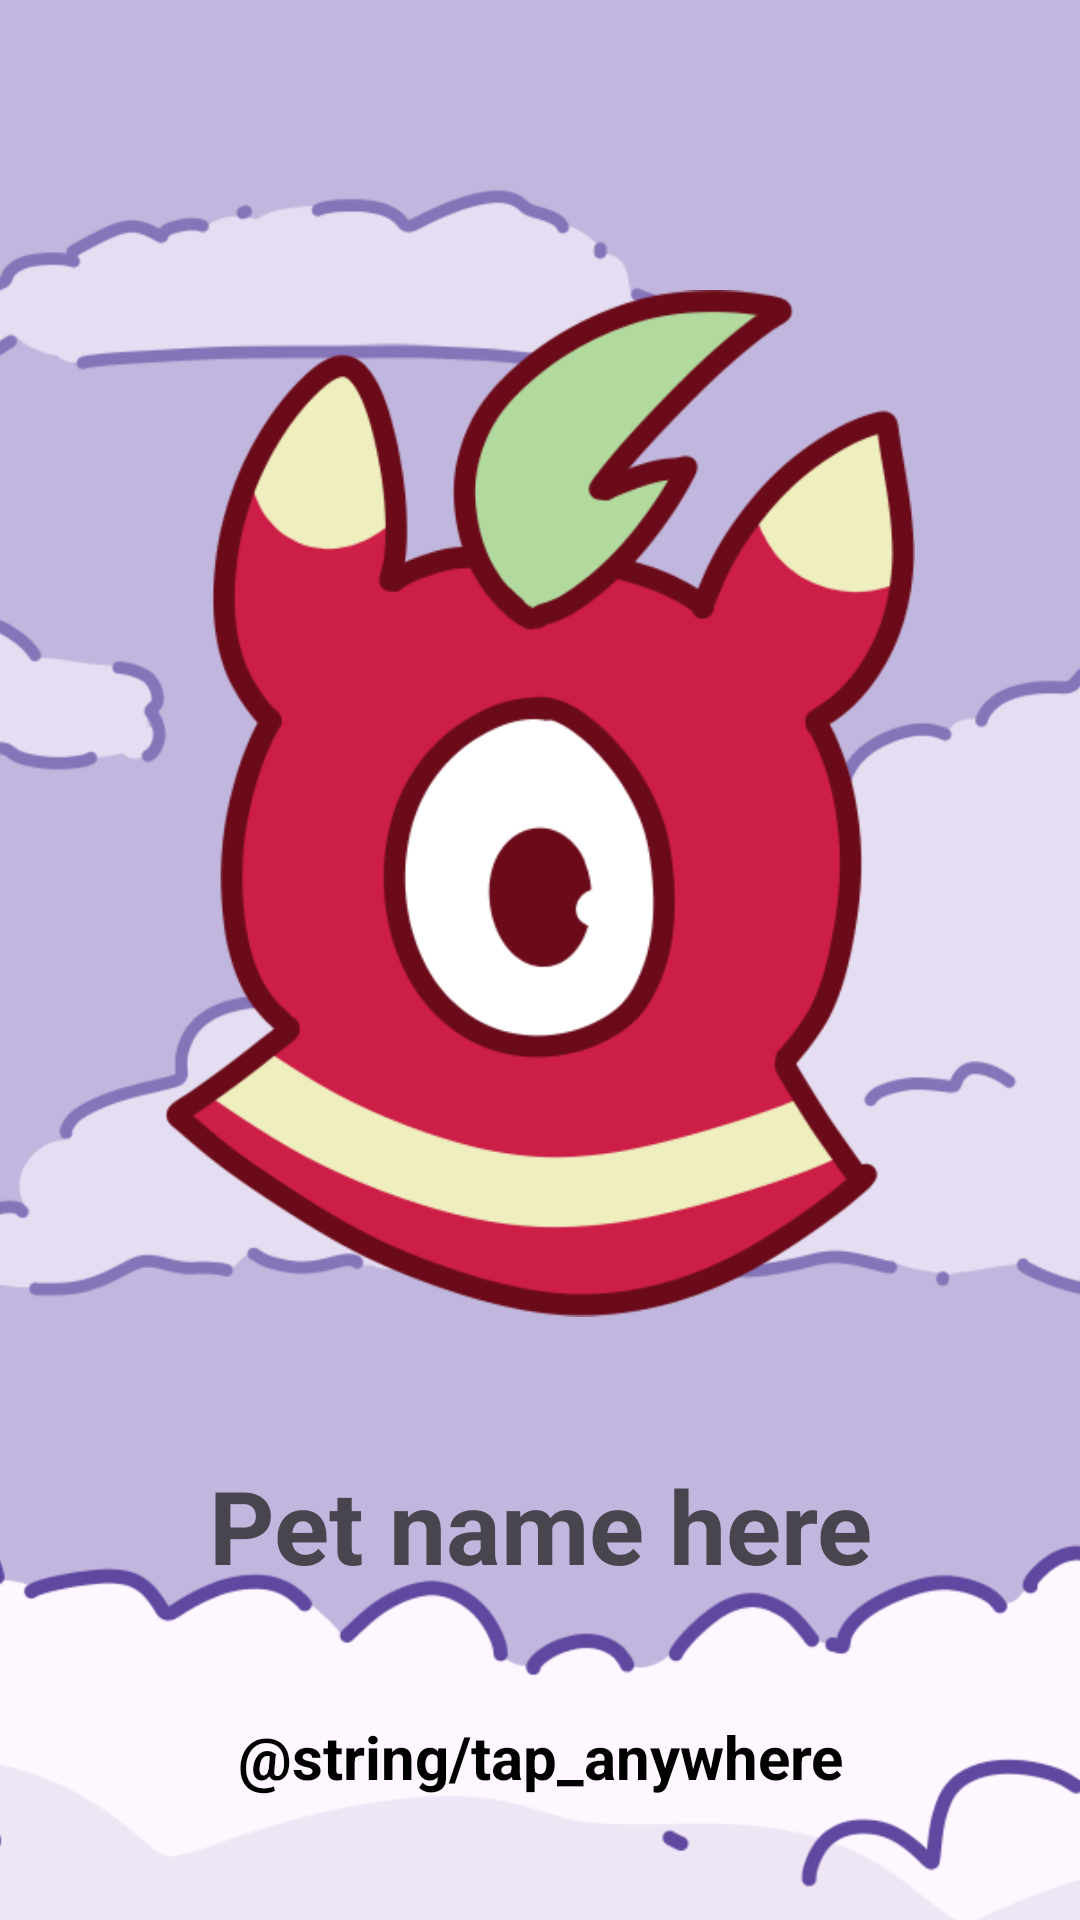

Reconstruct the res/layout file that produces this screen, plus the resources it refers to.
<!-- AndroidManifest.xml: application theme Theme.PomoPet -->
<!-- res/layout/activity_egg_hatched.xml -->
<?xml version="1.0" encoding="utf-8"?>
<androidx.constraintlayout.widget.ConstraintLayout xmlns:android="http://schemas.android.com/apk/res/android"
    xmlns:app="http://schemas.android.com/apk/res-auto"
    xmlns:tools="http://schemas.android.com/tools"
    android:id="@+id/layout_hatch_egg"
    android:layout_width="match_parent"
    android:layout_height="match_parent">

    <ImageView
        android:id="@+id/background_iv"
        android:layout_width="0dp"
        android:layout_height="0dp"
        android:scaleType="centerCrop"
        app:layout_constraintBottom_toBottomOf="parent"
        app:layout_constraintEnd_toEndOf="parent"
        app:layout_constraintStart_toStartOf="parent"
        app:layout_constraintTop_toTopOf="parent"
        app:srcCompat="@drawable/title_screen_bg" />

    <LinearLayout
        android:id="@+id/layout_holder"
        android:layout_width="match_parent"
        android:layout_height="match_parent"
        android:gravity="center"
        android:orientation="vertical"
        android:visibility="visible"
        tools:layout_editor_absoluteX="74dp"
        tools:layout_editor_absoluteY="96dp">

        <ImageView
            android:id="@+id/img_egg"
            android:layout_width="250dp"
            android:layout_height="0dp"
            android:layout_marginTop="50dp"
            android:layout_weight="4"
            app:srcCompat="@drawable/evol1_red1" />

        <TextView
            android:id="@+id/txt_egg_name"
            android:layout_width="match_parent"
            android:layout_height="wrap_content"
            android:layout_weight="0"
            android:gravity="center"
            android:text="Pet name here"
            android:textSize="34sp"
            android:textStyle="bold" />

        <TextView
            android:id="@+id/txt_tap_to_cont"
            android:layout_width="match_parent"
            android:layout_height="0dp"
            android:layout_weight="1"
            android:fontFamily="sans-serif"
            android:gravity="center"
            android:text="@string/tap_anywhere"
            android:textColor="#000000"
            android:textSize="20sp"
            android:textStyle="bold" />

    </LinearLayout>

</androidx.constraintlayout.widget.ConstraintLayout>
<!-- resources referenced by this layout -->
<resources>
  <!-- drawable evol1_red1: png bitmap (drawable, 43810 bytes) -->
  <!-- drawable title_screen_bg: png bitmap (drawable, 157481 bytes) -->
  <style name="Theme.PomoPet" parent="Base.Theme.PomoPet" />
  <style name="Base.Theme.PomoPet" parent="Theme.Material3.DayNight.NoActionBar">
          
          
      </style>
</resources>
